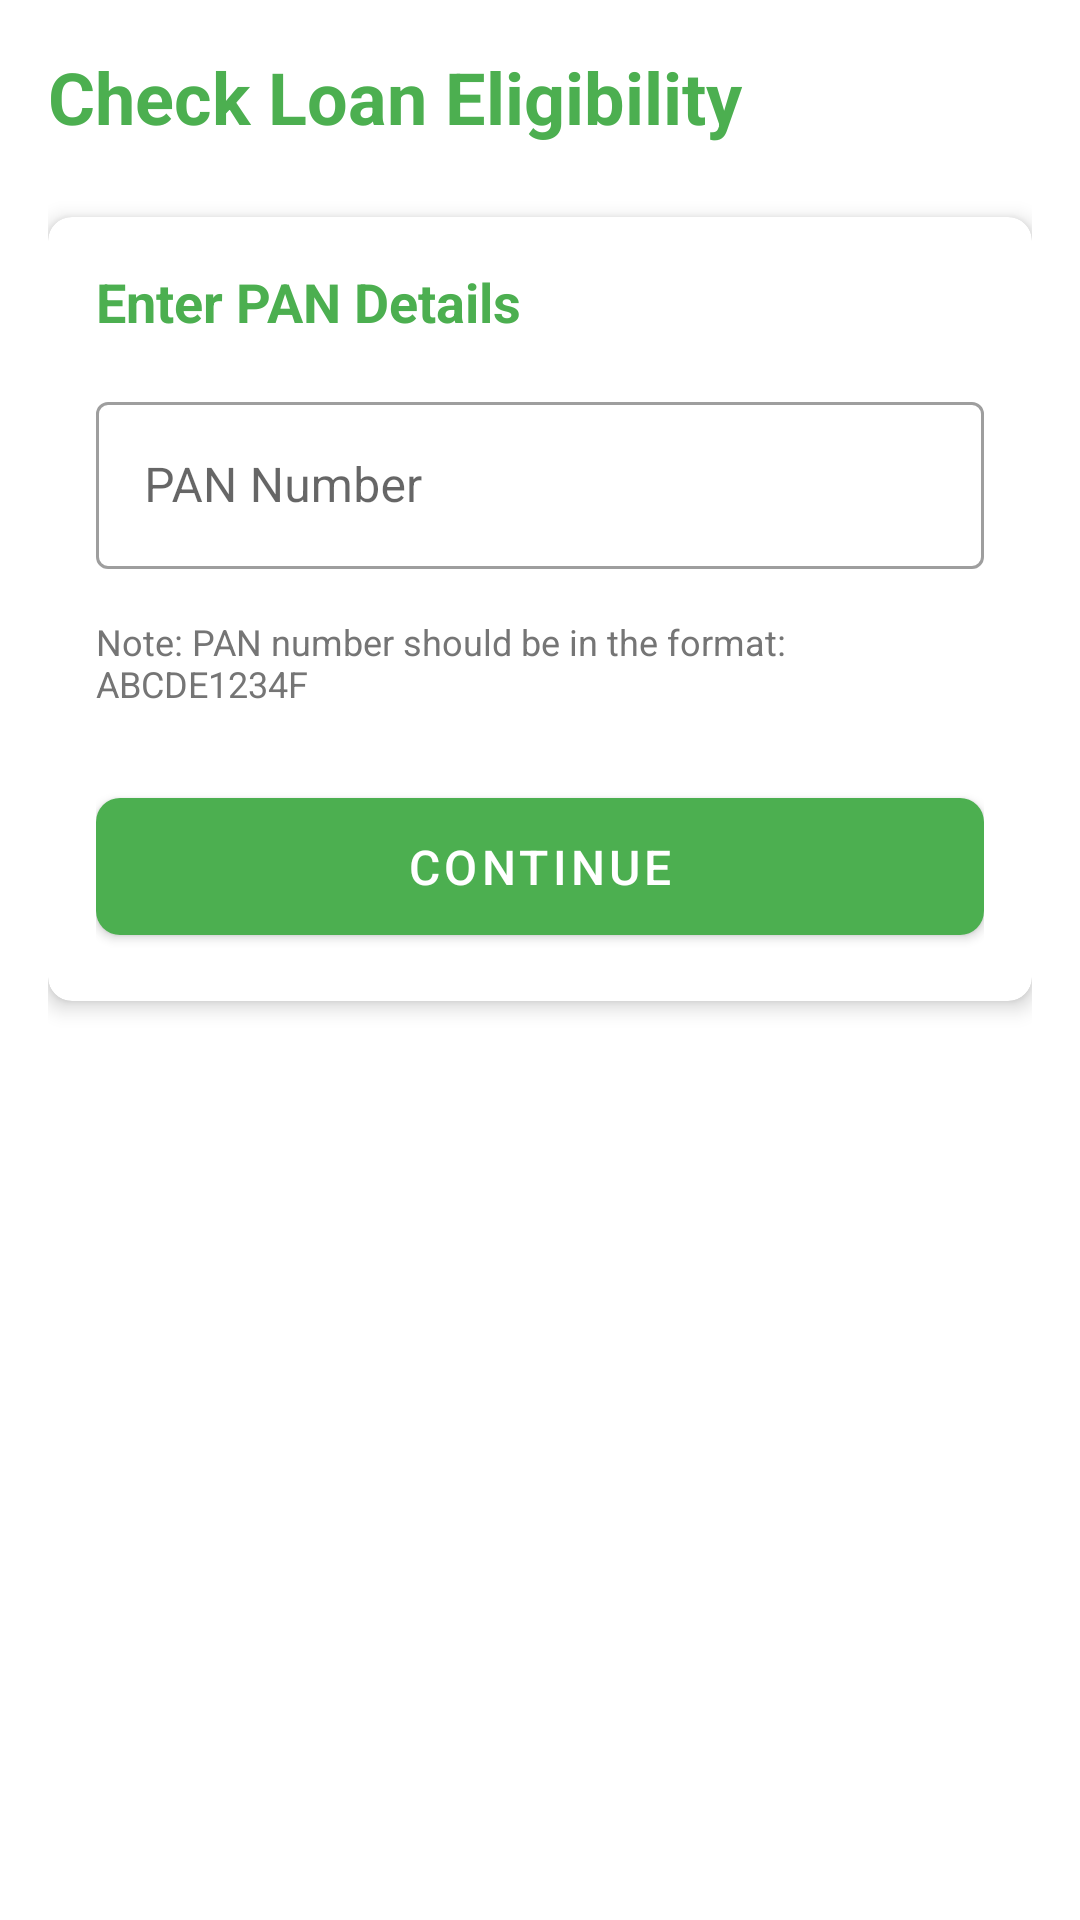

The Android layout XML behind this screen, and the referenced resources:
<!-- AndroidManifest.xml: application theme Theme.MyApplicationKfinoneapp -->
<!-- res/layout/fragment_loan_eligibility.xml -->
<?xml version="1.0" encoding="utf-8"?>
<ScrollView xmlns:android="http://schemas.android.com/apk/res/android"
    xmlns:app="http://schemas.android.com/apk/res-auto"
    android:layout_width="match_parent"
    android:layout_height="match_parent"
    android:background="@color/white">

    <LinearLayout
        android:layout_width="match_parent"
        android:layout_height="wrap_content"
        android:orientation="vertical"
        android:padding="16dp">

        <TextView
            android:layout_width="match_parent"
            android:layout_height="wrap_content"
            android:layout_marginBottom="24dp"
            android:text="Check Loan Eligibility"
            android:textColor="@color/colorPrimary"
            android:textSize="24sp"
            android:textStyle="bold" />

        <com.google.android.material.card.MaterialCardView
            android:layout_width="match_parent"
            android:layout_height="wrap_content"
            android:layout_marginBottom="16dp"
            app:cardCornerRadius="8dp"
            app:cardElevation="4dp">

            <LinearLayout
                android:layout_width="match_parent"
                android:layout_height="wrap_content"
                android:orientation="vertical"
                android:padding="16dp">

                <TextView
                    android:layout_width="match_parent"
                    android:layout_height="wrap_content"
                    android:layout_marginBottom="16dp"
                    android:text="Enter PAN Details"
                    android:textColor="@color/colorPrimary"
                    android:textSize="18sp"
                    android:textStyle="bold" />

                <com.google.android.material.textfield.TextInputLayout
                    android:layout_width="match_parent"
                    android:layout_height="wrap_content"
                    android:layout_marginBottom="16dp"
                    android:hint="PAN Number"
                    app:endIconMode="clear_text"
                    style="@style/Widget.MaterialComponents.TextInputLayout.OutlinedBox">

                    <com.google.android.material.textfield.TextInputEditText
                        android:id="@+id/pan_number_input"
                        android:layout_width="match_parent"
                        android:layout_height="wrap_content"
                        android:inputType="textCapCharacters"
                        android:maxLength="10" />

                </com.google.android.material.textfield.TextInputLayout>

                <TextView
                    android:layout_width="match_parent"
                    android:layout_height="wrap_content"
                    android:layout_marginBottom="8dp"
                    android:text="Note: PAN number should be in the format: ABCDE1234F"
                    android:textColor="@color/gray"
                    android:textSize="12sp" />

                <com.google.android.material.button.MaterialButton
                    android:id="@+id/continue_button"
                    android:layout_width="match_parent"
                    android:layout_height="wrap_content"
                    android:layout_marginTop="16dp"
                    android:padding="12dp"
                    android:text="Continue"
                    android:textSize="16sp"
                    app:cornerRadius="8dp" />

            </LinearLayout>

        </com.google.android.material.card.MaterialCardView>

    </LinearLayout>

</ScrollView>
<!-- resources referenced by this layout -->
<resources>
  <color name="colorPrimary">#4CAF50</color>
  <color name="gray">#757575</color>
  <color name="white">#FFFFFF</color>
  <style name="Theme.MyApplicationKfinoneapp" parent="Theme.MaterialComponents.Light.NoActionBar">
          
          <item name="colorPrimary">@color/colorPrimary</item>
          <item name="colorPrimaryVariant">@color/colorPrimaryDark</item>
          <item name="colorOnPrimary">@color/white</item>
          
          <item name="colorSecondary">@color/colorAccent</item>
          <item name="colorSecondaryVariant">@color/colorAccent</item>
          <item name="colorOnSecondary">@color/black</item>
          
          <item name="android:statusBarColor">@color/colorPrimaryDark</item>
          
          <item name="android:windowBackground">@color/white</item>
          <item name="android:colorBackground">@color/white</item>
          <item name="colorSurface">@color/white</item>
          <item name="colorOnSurface">@color/black</item>
          <item name="colorOnBackground">@color/black</item>
      </style>
  <color name="colorPrimaryDark">#388E3C</color>
  <color name="colorAccent">#8BC34A</color>
  <color name="black">#000000</color>
</resources>
